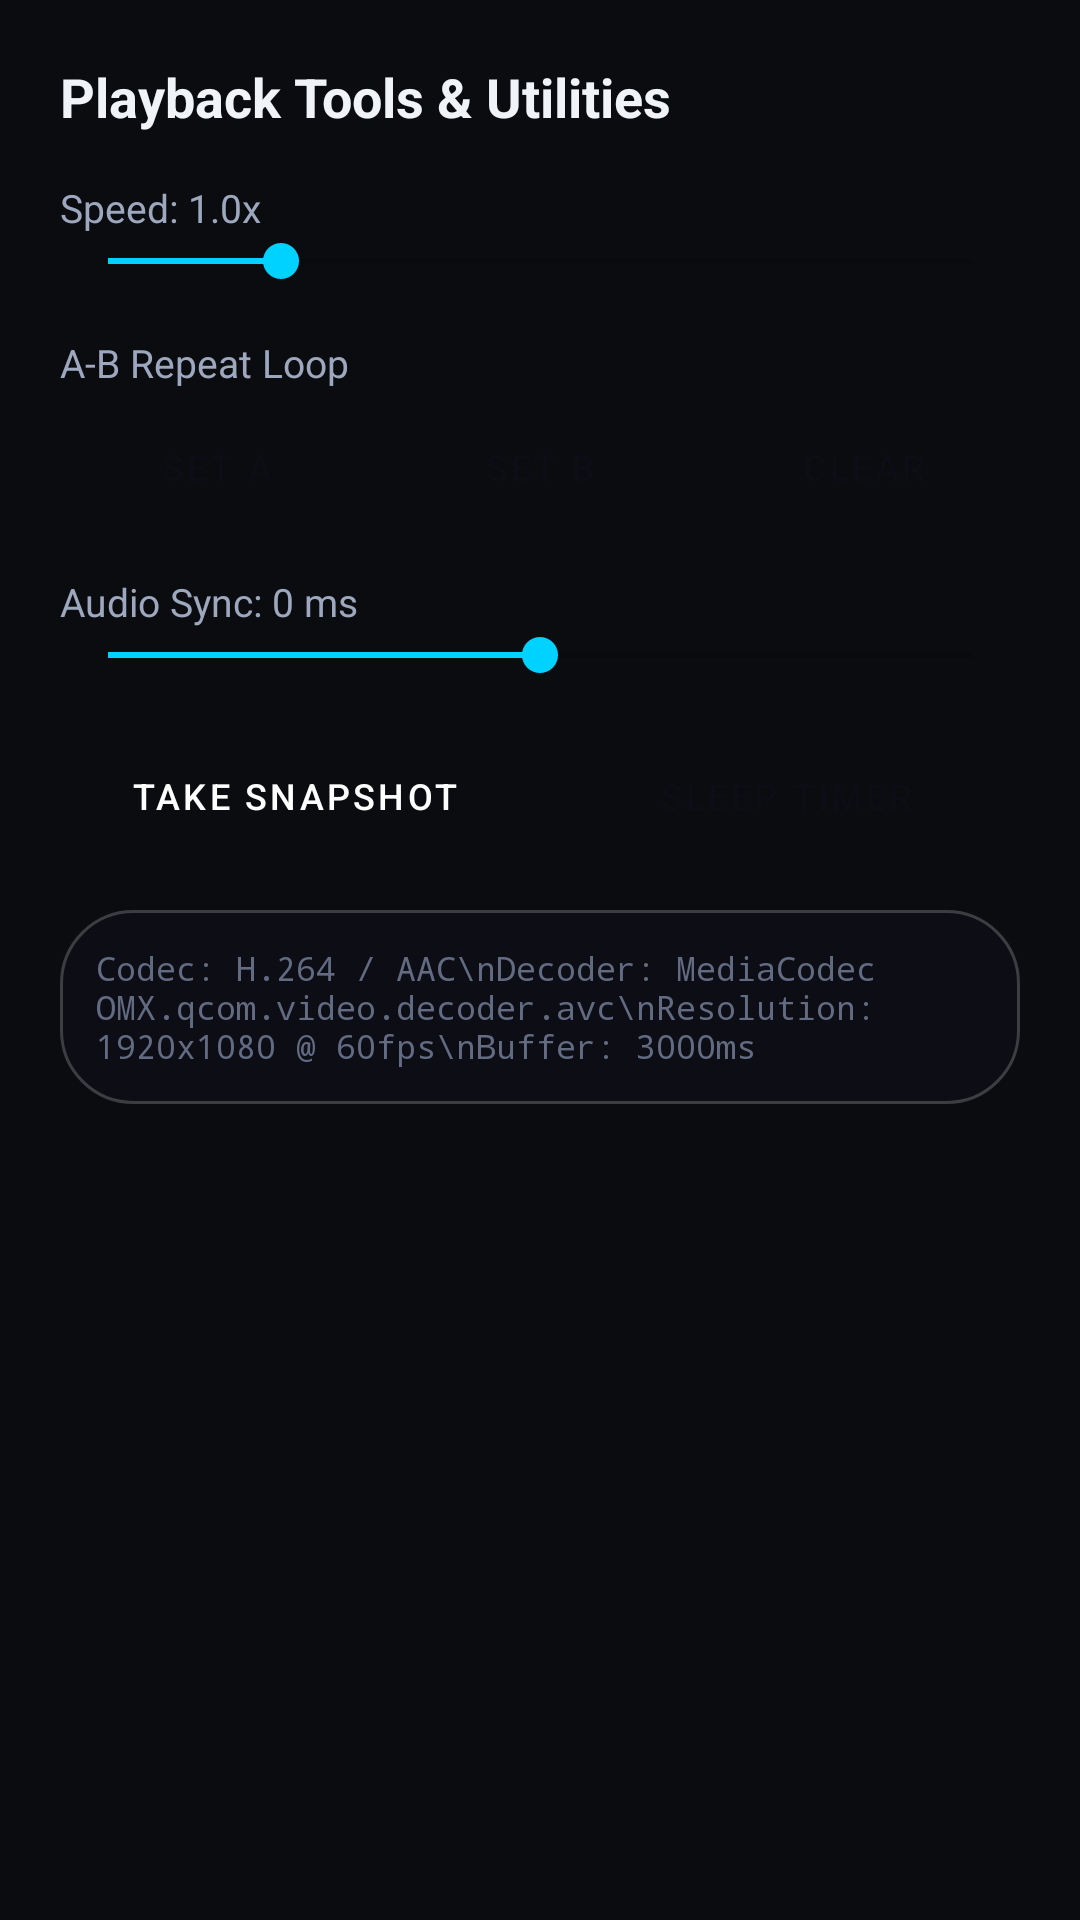

The Android layout XML behind this screen, and the referenced resources:
<!-- AndroidManifest.xml: application theme Theme.PSDPlayer.NoActionBar -->
<!-- res/layout/dialog_tools_menu.xml -->
<?xml version="1.0" encoding="utf-8"?>
<LinearLayout xmlns:android="http://schemas.android.com/apk/res/android"
    android:layout_width="match_parent"
    android:layout_height="wrap_content"
    android:background="@drawable/bg_rounded_card"
    android:orientation="vertical"
    android:padding="20dp">

    <TextView
        android:layout_width="wrap_content"
        android:layout_height="wrap_content"
        android:text="Playback Tools &amp; Utilities"
        android:textColor="@color/text_primary"
        android:textSize="18sp"
        android:textStyle="bold" />

    
    <TextView
        android:id="@+id/txtSpeedLabel"
        android:layout_width="wrap_content"
        android:layout_height="wrap_content"
        android:layout_marginTop="16dp"
        android:text="Speed: 1.0x"
        android:textColor="@color/text_secondary"
        android:textSize="13sp" />

    <SeekBar
        android:id="@+id/seekBarSpeed"
        android:layout_width="match_parent"
        android:layout_height="wrap_content"
        android:max="375"
        android:progress="75"
        android:progressTint="@color/accent"
        android:thumbTint="@color/accent" />

    
    <TextView
        android:layout_width="wrap_content"
        android:layout_height="wrap_content"
        android:layout_marginTop="16dp"
        android:text="A-B Repeat Loop"
        android:textColor="@color/text_secondary"
        android:textSize="13sp" />

    <LinearLayout
        android:layout_width="match_parent"
        android:layout_height="wrap_content"
        android:layout_marginTop="6dp"
        android:orientation="horizontal">

        <Button
            android:id="@+id/btnSetPointA"
            style="@style/Widget.MaterialComponents.Button.OutlinedButton"
            android:layout_width="0dp"
            android:layout_height="40dp"
            android:layout_weight="1"
            android:layout_marginEnd="4dp"
            android:text="Set A"
            android:textSize="12sp" />

        <Button
            android:id="@+id/btnSetPointB"
            style="@style/Widget.MaterialComponents.Button.OutlinedButton"
            android:layout_width="0dp"
            android:layout_height="40dp"
            android:layout_weight="1"
            android:layout_marginEnd="4dp"
            android:text="Set B"
            android:textSize="12sp" />

        <Button
            android:id="@+id/btnClearAB"
            style="@style/Widget.MaterialComponents.Button.OutlinedButton"
            android:layout_width="0dp"
            android:layout_height="40dp"
            android:layout_weight="1"
            android:text="Clear"
            android:textSize="12sp" />
    </LinearLayout>

    
    <TextView
        android:id="@+id/txtAudioSyncLabel"
        android:layout_width="wrap_content"
        android:layout_height="wrap_content"
        android:layout_marginTop="16dp"
        android:text="Audio Sync: 0 ms"
        android:textColor="@color/text_secondary"
        android:textSize="13sp" />

    <SeekBar
        android:id="@+id/seekBarAudioSync"
        android:layout_width="match_parent"
        android:layout_height="wrap_content"
        android:max="10000"
        android:progress="5000"
        android:progressTint="@color/accent"
        android:thumbTint="@color/accent" />

    
    <LinearLayout
        android:layout_width="match_parent"
        android:layout_height="wrap_content"
        android:layout_marginTop="16dp"
        android:orientation="horizontal">

        <Button
            android:id="@+id/btnTakeScreenshot"
            style="@style/Widget.MaterialComponents.Button"
            android:layout_width="0dp"
            android:layout_height="44dp"
            android:layout_weight="1"
            android:layout_marginEnd="8dp"
            android:text="@string/screenshot"
            android:textSize="12sp" />

        <Button
            android:id="@+id/btnSleepTimer"
            style="@style/Widget.MaterialComponents.Button.OutlinedButton"
            android:layout_width="0dp"
            android:layout_height="44dp"
            android:layout_weight="1"
            android:text="@string/sleep_timer"
            android:textSize="12sp" />
    </LinearLayout>

    
    <TextView
        android:id="@+id/txtTelemetryInfo"
        android:layout_width="match_parent"
        android:layout_height="wrap_content"
        android:layout_marginTop="16dp"
        android:background="@drawable/bg_controls_pill"
        android:fontFamily="monospace"
        android:padding="12dp"
        android:text="Codec: H.264 / AAC\nDecoder: MediaCodec OMX.qcom.video.decoder.avc\nResolution: 1920x1080 @ 60fps\nBuffer: 3000ms"
        android:textColor="@color/text_muted"
        android:textSize="11sp" />
</LinearLayout>
<!-- resources referenced by this layout -->
<resources>
  <color name="accent">#00D2FF</color>
  <color name="text_muted">#626B82</color>
  <color name="text_primary">#F0F3F8</color>
  <color name="text_secondary">#9DA8BE</color>
  <!-- drawable bg_controls_pill (drawable) -->
  <?xml version="1.0" encoding="utf-8"?>
  <shape xmlns:android="http://schemas.android.com/apk/res/android"
      android:shape="rectangle">
      <corners android:radius="24dp" />
      <solid android:color="@color/controls_pill" />
      <stroke android:width="1dp" android:color="#33FFFFFF" />
  </shape>
  <string name="screenshot">Take Snapshot</string>
  <string name="sleep_timer">Sleep Timer</string>
  <style name="Theme.PSDPlayer.NoActionBar">
          <item name="windowActionBar">false</item>
          <item name="windowNoTitle">true</item>
          <item name="android:windowFullscreen">true</item>
          <item name="android:windowBackground">@color/background_dark</item>
      </style>
  <color name="controls_pill">#33151828</color>
  <color name="background_dark">#0B0C10</color>
</resources>
